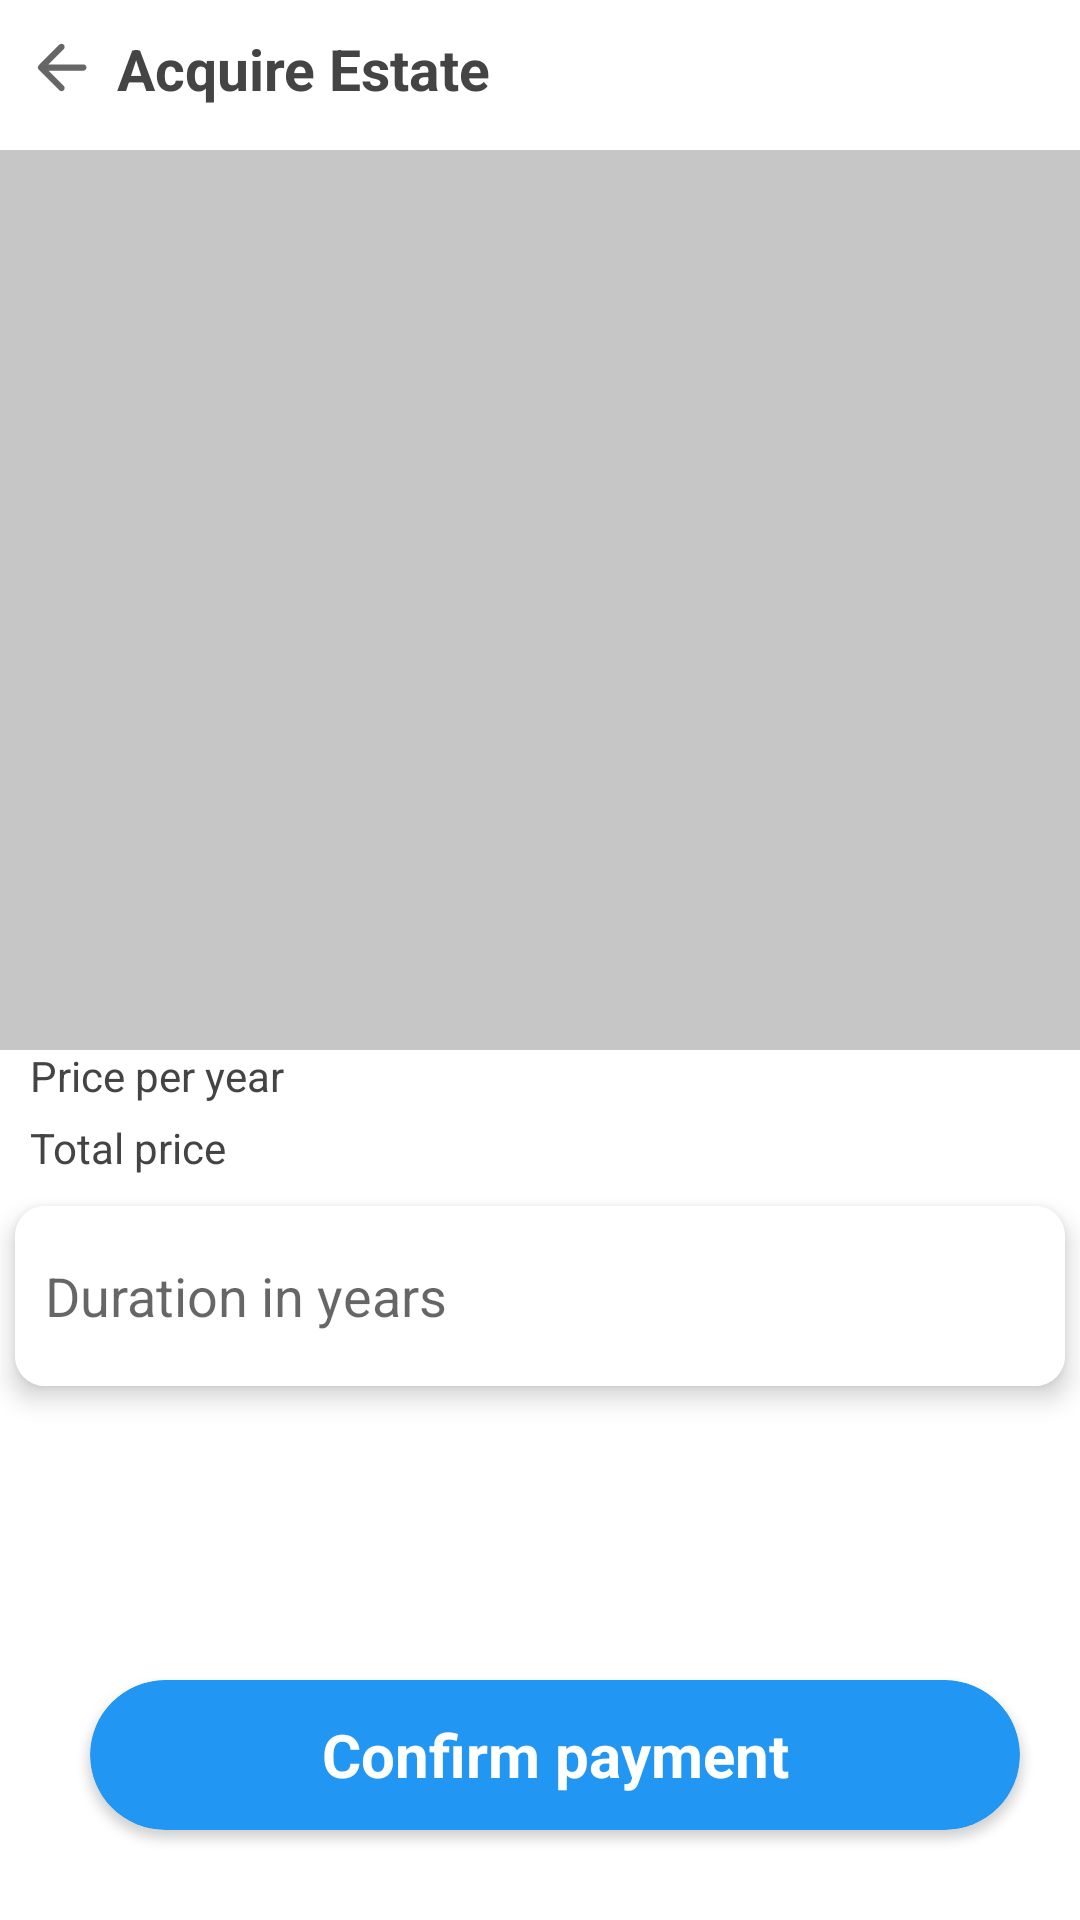

This screen was rendered from an Android layout file. Write that file and the resources it references.
<!-- AndroidManifest.xml: application theme Theme.Casatopia -->
<!-- res/layout/activity_payment.xml -->
<?xml version="1.0" encoding="utf-8"?>
<androidx.constraintlayout.widget.ConstraintLayout xmlns:android="http://schemas.android.com/apk/res/android"
    xmlns:app="http://schemas.android.com/apk/res-auto"
    xmlns:tools="http://schemas.android.com/tools"
    android:layout_width="match_parent"
    android:layout_height="match_parent"
    tools:context=".user_side.activities.Payment">


    <androidx.appcompat.widget.LinearLayoutCompat
        android:layout_width="match_parent"
        android:orientation="horizontal"

        android:layout_marginTop="10dp"
        app:layout_constraintTop_toTopOf="parent"
        android:layout_height="wrap_content">



        <androidx.appcompat.widget.AppCompatImageView
            android:layout_width="25dp"
            android:layout_marginLeft="8dp"
            android:id="@+id/logo"

            android:background="@drawable/round_arrow_back_24"
            app:layout_constraintTop_toTopOf="parent"
            app:layout_constraintLeft_toLeftOf="parent"
            android:layout_height="25dp"/>



        <TextView
            app:layout_constraintLeft_toRightOf="@+id/logo"
            app:layout_constraintTop_toTopOf="parent"
            android:layout_width="wrap_content"
            android:layout_marginLeft="6dp"
            android:textColor="#444444"
            android:id="@+id/propertyDetails"
            android:fontFamily="sans-serif"
            android:textStyle="bold"
            android:textSize="19dp"
            android:layout_height="wrap_content"
            android:text="Acquire Estate"/>

    </androidx.appcompat.widget.LinearLayoutCompat>


    <androidx.appcompat.widget.AppCompatImageView
        android:layout_width="match_parent"
        android:layout_height="300dp"
        android:background="#c6c6c6"
        android:layout_marginTop="50dp"
        app:layout_constraintTop_toTopOf="parent"
        android:id="@+id/propertyImage"/>

    <androidx.appcompat.widget.AppCompatTextView
        android:layout_width="match_parent"
        android:gravity="center"
        android:layout_marginTop="10dp"
        android:textSize="18dp"
        android:visibility="gone"
        android:textStyle="bold"
        android:layout_height="wrap_content"
        app:layout_constraintTop_toBottomOf="@+id/propertyImage"
        android:id="@+id/propertyName"/>


    <androidx.constraintlayout.widget.ConstraintLayout
        android:layout_width="match_parent"
        android:layout_height="match_parent">


        <androidx.appcompat.widget.LinearLayoutCompat
            android:layout_width="match_parent"
            android:orientation="vertical"
            android:layout_marginTop="190dp"
            app:layout_constraintBottom_toBottomOf="parent"
            app:layout_constraintTop_toTopOf="parent"
            android:layout_height="wrap_content">




            <TextView
                android:layout_width="match_parent"
                android:layout_height="wrap_content"
                android:gravity="left"
                android:textColor="#444444"
                android:textSize="14dp"
                android:layout_marginLeft="10dp"
                android:id="@+id/propertyPrice"
                android:text="Price per year"/>



            <TextView
                android:layout_width="match_parent"
                android:layout_height="wrap_content"
                android:id="@+id/totalPrice"
                android:layout_marginLeft="10dp"
                android:textSize="14dp"
                android:textColor="#444444"
                android:layout_marginTop="5dp"
                android:gravity="left"
                android:text="Total price"/>

            <androidx.cardview.widget.CardView
                android:layout_marginLeft="5dp"
                android:layout_marginTop="10dp"
                app:cardCornerRadius="10dp"
                app:cardElevation="5dp"
                android:layout_marginRight="5dp"
                android:layout_width="match_parent"
                android:layout_height="wrap_content">
                <androidx.appcompat.widget.AppCompatEditText
                    android:layout_width="match_parent"
                    android:hint="Duration in years"
                    android:id="@+id/duration"
                    android:digits="0123456789"
                    android:inputType="number"
                    android:background="#ffffff"
                    android:paddingLeft="10dp"
                    android:layout_height="60dp"/>
            </androidx.cardview.widget.CardView>









            <androidx.appcompat.widget.AppCompatTextView
                android:layout_width="wrap_content"
                android:layout_height="wrap_content"
           />




        </androidx.appcompat.widget.LinearLayoutCompat>




    </androidx.constraintlayout.widget.ConstraintLayout>




    <androidx.cardview.widget.CardView
        android:layout_width="match_parent"
        android:layout_marginRight="20dp"
        app:cardCornerRadius="30dp"
        app:cardBackgroundColor="#2196F3"
        android:layout_marginTop="40dp"
        android:layout_marginBottom="30dp"
        android:layout_marginLeft="30dp"
        app:layout_constraintBottom_toBottomOf="parent"
        android:layout_height="wrap_content">

        <TextView
            android:layout_width="match_parent"
            android:layout_height="50dp"
            android:textColor="#ffffff"
            android:textStyle="bold"
            android:layout_gravity="center"
            android:textSize="20dp"
            android:gravity="center"
            android:id="@+id/confirmPayment"
            android:text="Confirm payment"/>

    </androidx.cardview.widget.CardView>



    <androidx.constraintlayout.widget.ConstraintLayout
        android:layout_width="match_parent"
        android:id="@+id/loadingScreen"
        android:elevation="100dp"
        android:visibility="gone"
        android:layout_height="match_parent">

        <ImageButton
            android:layout_width="match_parent"
            android:layout_height="match_parent"
            android:background="#000000"
            android:alpha="0.5"/>

        <ProgressBar
            android:layout_width="wrap_content"
            app:layout_constraintTop_toTopOf="parent"
            app:layout_constraintBottom_toBottomOf="parent"
            app:layout_constraintRight_toRightOf="parent"
            app:layout_constraintLeft_toLeftOf="parent"
            android:layout_height="wrap_content"/>

    </androidx.constraintlayout.widget.ConstraintLayout>




    <androidx.cardview.widget.CardView
        app:cardBackgroundColor="#00000000"
        android:layout_width="match_parent"
        android:id="@+id/purchaseCompleteCard"
        android:visibility="gone"
        android:layout_height="match_parent">
        <androidx.constraintlayout.widget.ConstraintLayout
            android:layout_width="match_parent"
            android:layout_height="match_parent">

            <ImageButton
                android:layout_width="match_parent"
                android:background="#000000"
                android:alpha="0.8"
                android:layout_height="match_parent"/>



            <androidx.cardview.widget.CardView
                android:layout_width="200dp"
                app:cardCornerRadius="20dp"
                app:layout_constraintTop_toTopOf="parent"
                app:layout_constraintBottom_toBottomOf="parent"
                app:layout_constraintRight_toRightOf="parent"
                app:layout_constraintLeft_toLeftOf="parent"
                android:layout_height="200dp">

                <androidx.appcompat.widget.LinearLayoutCompat
                    android:layout_width="match_parent"
                    android:gravity="center"
                    android:orientation="vertical"
                    android:layout_height="match_parent">

                    <ImageView
                        android:layout_width="100dp"
                        android:layout_gravity="center_horizontal"
                        android:src="@drawable/round_verified_24"
                        android:layout_height="100dp"/>

                    <TextView
                        android:textStyle="bold"
                        android:textColor="#444444"
                        android:layout_marginTop="10dp"
                        android:layout_width="wrap_content"
                        android:layout_height="wrap_content"
                        android:text="Purchase complete"/>

                    <TextView
                        android:id="@+id/ok"
                        android:layout_marginTop="10dp"
                        android:layout_width="wrap_content"
                        android:layout_height="wrap_content"
                        android:text="Ok"/>

                </androidx.appcompat.widget.LinearLayoutCompat>

            </androidx.cardview.widget.CardView>

        </androidx.constraintlayout.widget.ConstraintLayout>




    </androidx.cardview.widget.CardView>


</androidx.constraintlayout.widget.ConstraintLayout>
<!-- resources referenced by this layout -->
<resources>
  <!-- drawable round_arrow_back_24 (drawable) -->
  <vector android:autoMirrored="true" android:height="24dp"
      android:tint="#666666" android:viewportHeight="24"
      android:viewportWidth="24" android:width="24dp" xmlns:android="http://schemas.android.com/apk/res/android">
      <path android:fillColor="@android:color/white" android:pathData="M19,11H7.83l4.88,-4.88c0.39,-0.39 0.39,-1.03 0,-1.42 -0.39,-0.39 -1.02,-0.39 -1.41,0l-6.59,6.59c-0.39,0.39 -0.39,1.02 0,1.41l6.59,6.59c0.39,0.39 1.02,0.39 1.41,0 0.39,-0.39 0.39,-1.02 0,-1.41L7.83,13H19c0.55,0 1,-0.45 1,-1s-0.45,-1 -1,-1z"/>
  </vector>
  <!-- drawable round_verified_24 (drawable) -->
  <vector android:height="24dp" android:tint="#67CE3E"
      android:viewportHeight="24" android:viewportWidth="24"
      android:width="24dp" xmlns:android="http://schemas.android.com/apk/res/android">
      <path android:fillColor="@android:color/white" android:pathData="M23,12l-2.44,-2.79l0.34,-3.69l-3.61,-0.82L15.4,1.5L12,2.96L8.6,1.5L6.71,4.69L3.1,5.5L3.44,9.2L1,12l2.44,2.79l-0.34,3.7l3.61,0.82L8.6,22.5l3.4,-1.47l3.4,1.46l1.89,-3.19l3.61,-0.82l-0.34,-3.69L23,12zM9.38,16.01L7,13.61c-0.39,-0.39 -0.39,-1.02 0,-1.41l0.07,-0.07c0.39,-0.39 1.03,-0.39 1.42,0l1.61,1.62l5.15,-5.16c0.39,-0.39 1.03,-0.39 1.42,0l0.07,0.07c0.39,0.39 0.39,1.02 0,1.41l-5.92,5.94C10.41,16.4 9.78,16.4 9.38,16.01z"/>
  </vector>
  <style name="Theme.Casatopia" parent="Theme.MaterialComponents.DayNight.NoActionBar">
          
          <item name="colorPrimary">@color/purple_500</item>
          <item name="colorPrimaryVariant">#FFFFFF</item>
          <item name="colorOnPrimary">@color/white</item>
          
          <item name="colorSecondary">#03A9F4</item>
          <item name="colorSecondaryVariant">#03A9F4</item>
          <item name="colorOnSecondary">@color/black</item>
          
          <item name="android:statusBarColor">?attr/colorPrimaryVariant</item>
          <item name="android:windowLightStatusBar">true</item>
          
      </style>
  <!-- not gathered from this repository: default colours our renderer supplied (Android Studio template values) -->
  <color name="purple_500">#FF6200EE</color>
  <color name="black">#FF000000</color>
  <color name="white">#FFFFFFFF</color>
</resources>
